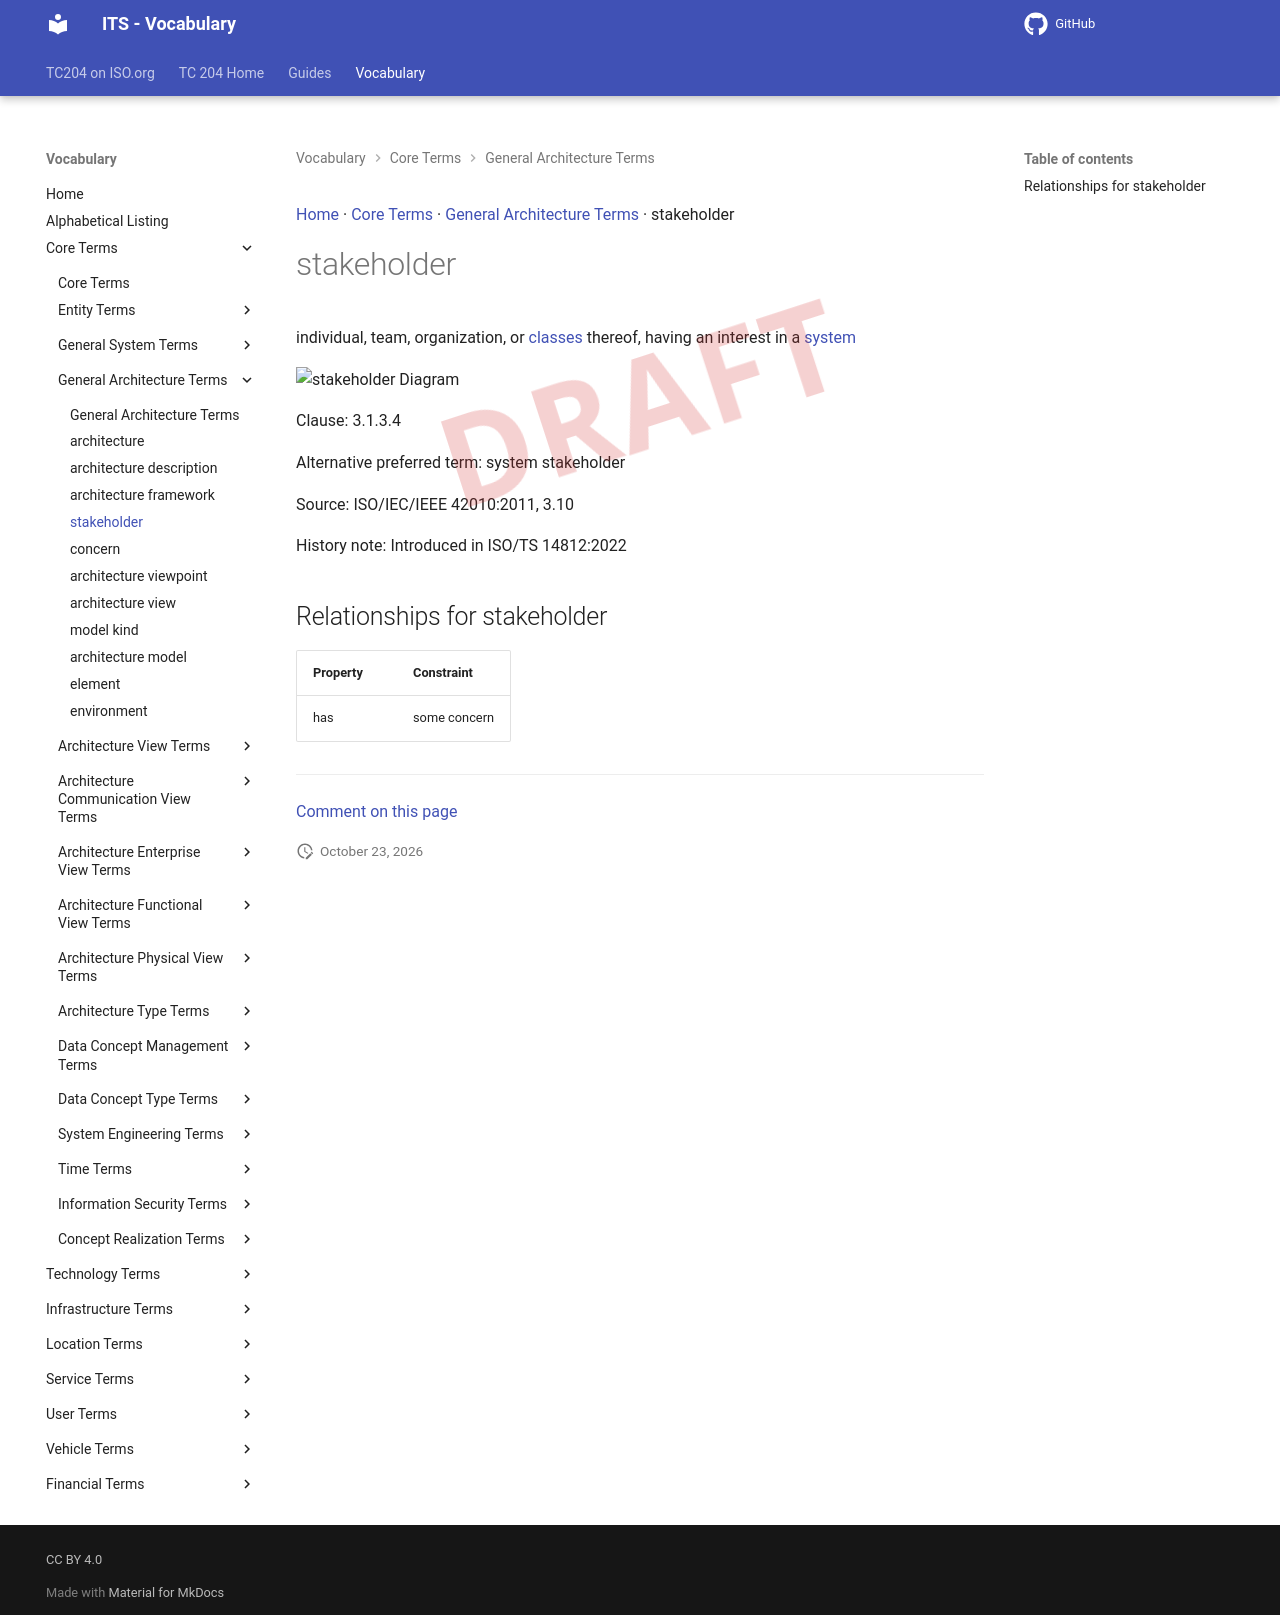

repository: ISO-TC204/iso14812 · page: v1.1.2-alpha.5/terms/stakeholder/index.html · generator: mkdocs

[Home](../index.md) · [Core Terms](groups/Core Terms.md) · [General Architecture Terms](patterns/General Architecture Terms.md) · stakeholder

# stakeholder

<div class="draft4-watermark" aria-hidden="true"></div>

<system> individual, team, organization, or [classes](class.md) thereof, having an interest in a [system](system.md)

<object type="image/svg+xml" data="../../diagrams/stakeholder.dot.svg">
    <img alt="stakeholder Diagram" src="../../diagrams/stakeholder.dot.png" /> <!-- Fallback for non-SVG browsers -->
</object>

Clause: 3.1.3.4

Alternative preferred term: system stakeholder

Source: ISO/IEC/IEEE 42010:2011, 3.10

History note: Introduced in ISO/TS 14812:2022

## Relationships for stakeholder

| Property | Constraint |
| --- | --- |
| has | some concern |


---

[Comment on this page](https://github.com/ISO-TC204/iso14812/issues/new?template=page-feedback.yml&title=%5BPage+feedback%5D+stakeholder&page-title=stakeholder&page-path=terms%2Fstakeholder.md)
